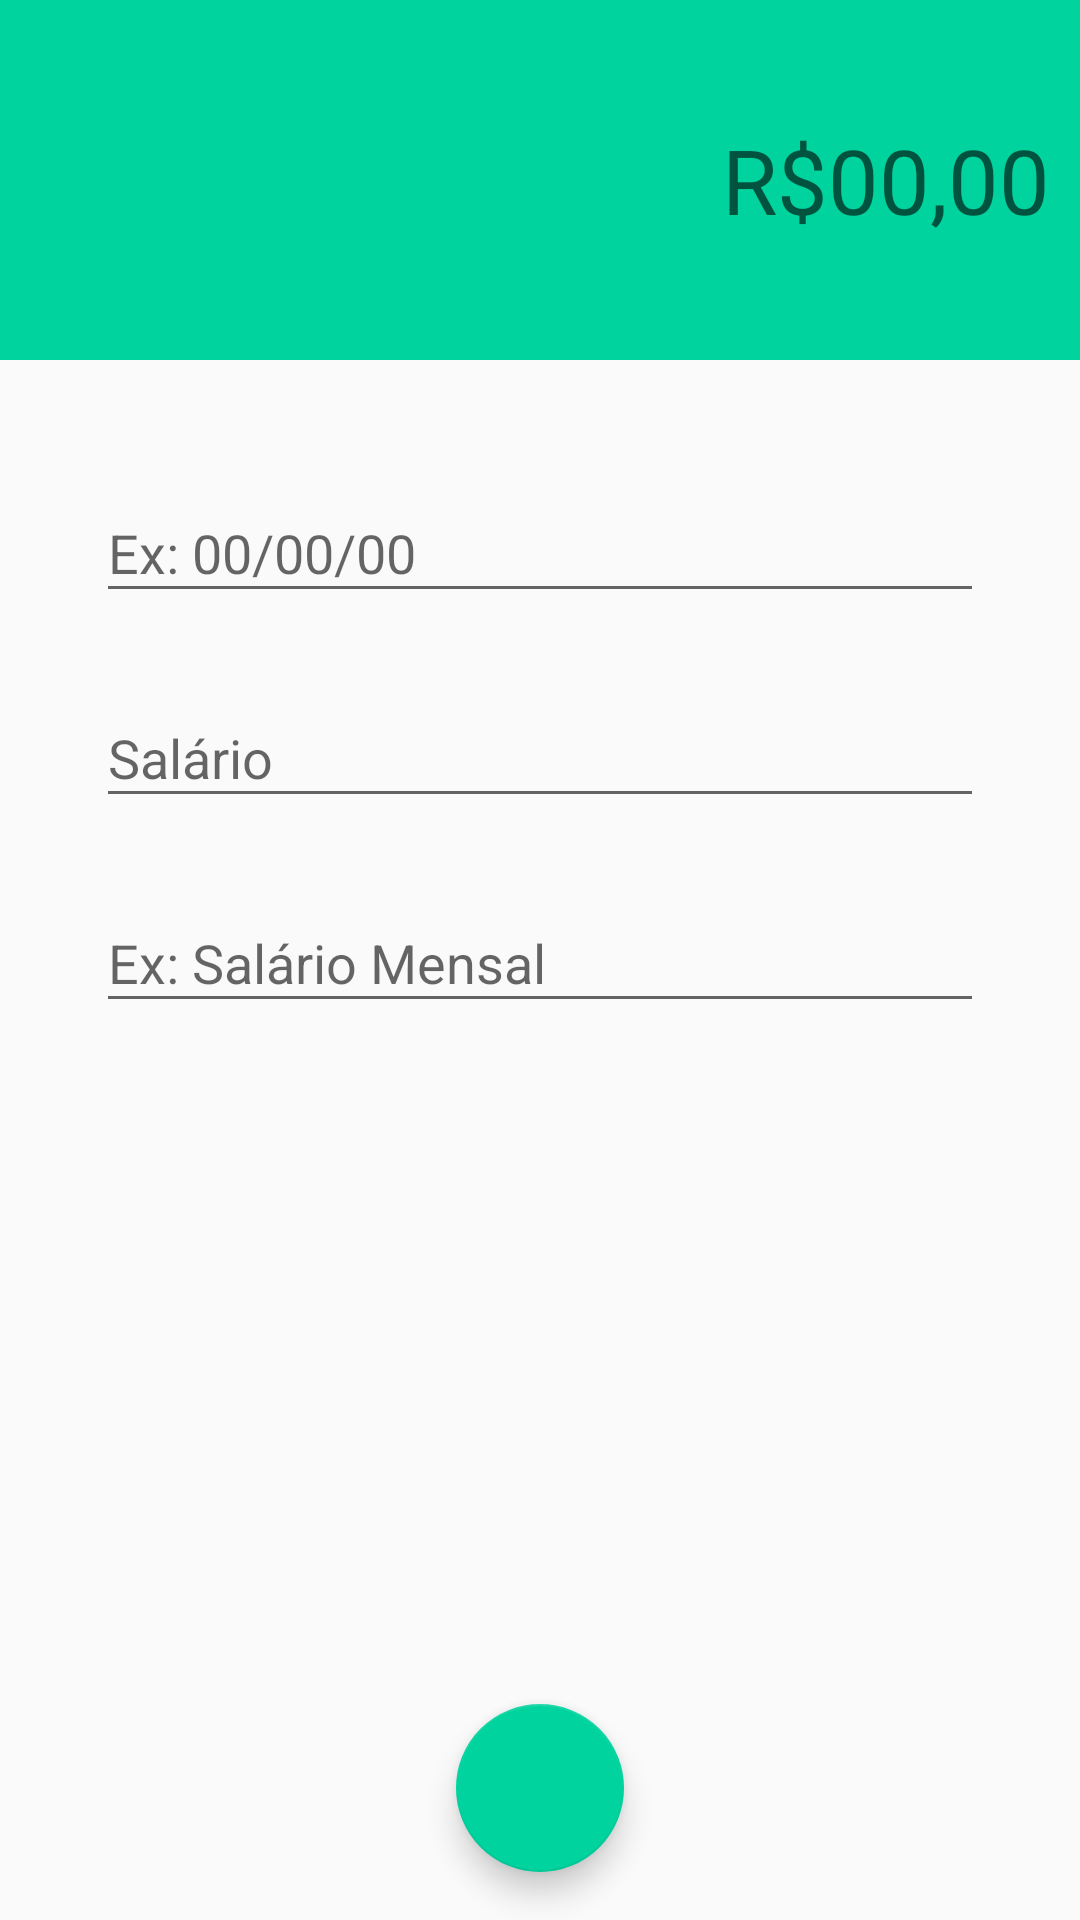

This screen was rendered from an Android layout file. Write that file and the resources it references.
<!-- AndroidManifest.xml: activity theme receitasTheme -->
<!-- res/layout/activity_receitas.xml -->
<?xml version="1.0" encoding="utf-8"?>
<androidx.constraintlayout.widget.ConstraintLayout xmlns:android="http://schemas.android.com/apk/res/android"
    xmlns:app="http://schemas.android.com/apk/res-auto"
    xmlns:tools="http://schemas.android.com/tools"
    android:layout_width="match_parent"
    android:layout_height="match_parent"
    tools:context="ativity.ReceitasActivity">

    <LinearLayout
        android:id="@+id/linearLayout"
        android:layout_width="match_parent"
        android:layout_height="120dp"
        android:background="@color/colorPrimaryReceitas"
        android:gravity="center"
        android:orientation="vertical"
        android:padding="10dp"
        app:layout_constraintEnd_toEndOf="parent"
        app:layout_constraintStart_toStartOf="parent"
        app:layout_constraintTop_toTopOf="parent">

        <EditText
            android:id="@+id/etValueR"
            android:layout_width="match_parent"
            android:layout_height="wrap_content"
            android:background="@android:color/transparent"
            android:hint="R$00,00"
            android:inputType="numberDecimal"
            android:textAlignment="textEnd"
            android:textColor="@color/white"
            android:textSize="30dp" />.
    </LinearLayout>

    <com.google.android.material.textfield.TextInputLayout
        android:id="@+id/til1"
        android:layout_width="match_parent"
        android:layout_height="wrap_content"
        android:layout_marginTop="32dp"
        android:layout_marginLeft="32dp"
        android:layout_marginRight="32dp"
        android:hint="Ex: 00/00/00"
        app:layout_constraintEnd_toEndOf="parent"
        app:layout_constraintStart_toStartOf="parent"
        app:layout_constraintTop_toBottomOf="@+id/linearLayout">

        <com.google.android.material.textfield.TextInputEditText
            android:id="@+id/etDateR"
            android:layout_width="match_parent"
            android:layout_height="wrap_content" />
    </com.google.android.material.textfield.TextInputLayout>

    <com.google.android.material.textfield.TextInputLayout
        android:id="@+id/til2"
        android:layout_width="match_parent"
        android:layout_height="wrap_content"
        android:layout_marginTop="16dp"
        android:layout_marginLeft="32dp"
        android:layout_marginRight="32dp"
        android:hint="Salário"
        app:layout_constraintEnd_toEndOf="parent"
        app:layout_constraintStart_toStartOf="parent"
        app:layout_constraintTop_toBottomOf="@+id/til1">

        <com.google.android.material.textfield.TextInputEditText
            android:id="@+id/etCategoryR"
            android:layout_width="match_parent"
            android:layout_height="wrap_content" />
    </com.google.android.material.textfield.TextInputLayout>

    <com.google.android.material.textfield.TextInputLayout
        android:id="@+id/textInputLayout2"
        android:layout_width="match_parent"
        android:layout_height="wrap_content"
        android:layout_marginLeft="32dp"
        android:layout_marginTop="16dp"
        android:layout_marginRight="32dp"
        android:hint="Ex: Salário Mensal"
        app:layout_constraintEnd_toEndOf="parent"
        app:layout_constraintStart_toStartOf="parent"
        app:layout_constraintTop_toBottomOf="@+id/til2">

        <com.google.android.material.textfield.TextInputEditText
            android:id="@+id/etDescriptionR"
            android:layout_width="match_parent"
            android:layout_height="wrap_content" />
    </com.google.android.material.textfield.TextInputLayout>

    <com.google.android.material.floatingactionbutton.FloatingActionButton
        android:id="@+id/fabRevenue"
        android:layout_width="wrap_content"
        android:layout_height="wrap_content"
        android:layout_marginBottom="16dp"
        android:clickable="true"
        android:onClick="saveRevenue"
        app:layout_constraintBottom_toBottomOf="parent"
        app:layout_constraintEnd_toEndOf="parent"
        app:layout_constraintStart_toStartOf="parent"
        app:srcCompat="@drawable/ic_baseline_check_24" />


</androidx.constraintlayout.widget.ConstraintLayout>
<!-- resources referenced by this layout -->
<resources>
  <color name="colorPrimaryReceitas">#00D39E</color>
  <color name="white">#FFFFFFFF</color>
  <style name="receitasTheme" parent="Theme.AppCompat.Light.NoActionBar">
          <item name="windowActionBar">false</item>
          <item name="windowNoTitle">true</item>
          <item name="colorPrimary">@color/colorPrimaryReceitas</item>
          <item name="colorPrimaryDark">@color/colorPrimaryDarkReceitas</item>
          <item name="colorAccent">@color/colorAccentReceitas</item>
      </style>
  <color name="colorPrimaryDarkReceitas">#00BE8B</color>
  <color name="colorAccentReceitas">#00D39E</color>
</resources>
